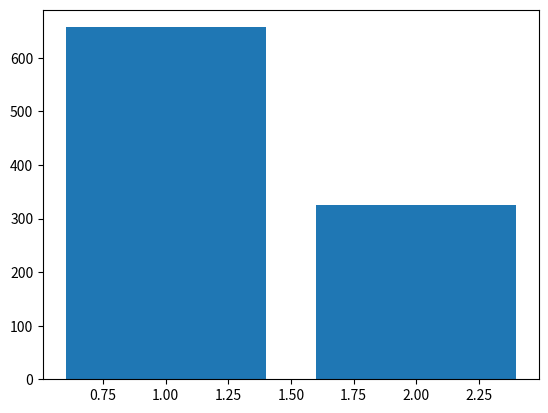

This figure's Python source:

from random import randint
from enum import Enum
import matplotlib.pyplot as plt

class Strategie(Enum):
    CHANGER = 1
    GARDER =0

def play_game(strategie):
    portes =[0,1,2]
    bonne_porte = randint(0,2)
    premier_choix = randint(0,2)
    portes.remove(premier_choix)
    if premier_choix == bonne_porte:
        portes.remove(portes[randint(0,1)])
    else:
        portes = [bonne_porte]
    deuxieme_choix = 0
    if (strategie == Strategie.GARDER):
        deuxieme_choix = premier_choix
    else:
        deuxieme_choix = portes[0]
    return deuxieme_choix == bonne_porte

def play(strategie,nb_tours):
    return [1 if play_game(strategie) else 0 for i in range(nb_tours)]

plt.bar([1,2],[sum(play(Strategie.CHANGER,1000)),sum(play(Strategie.GARDER,1000))])
